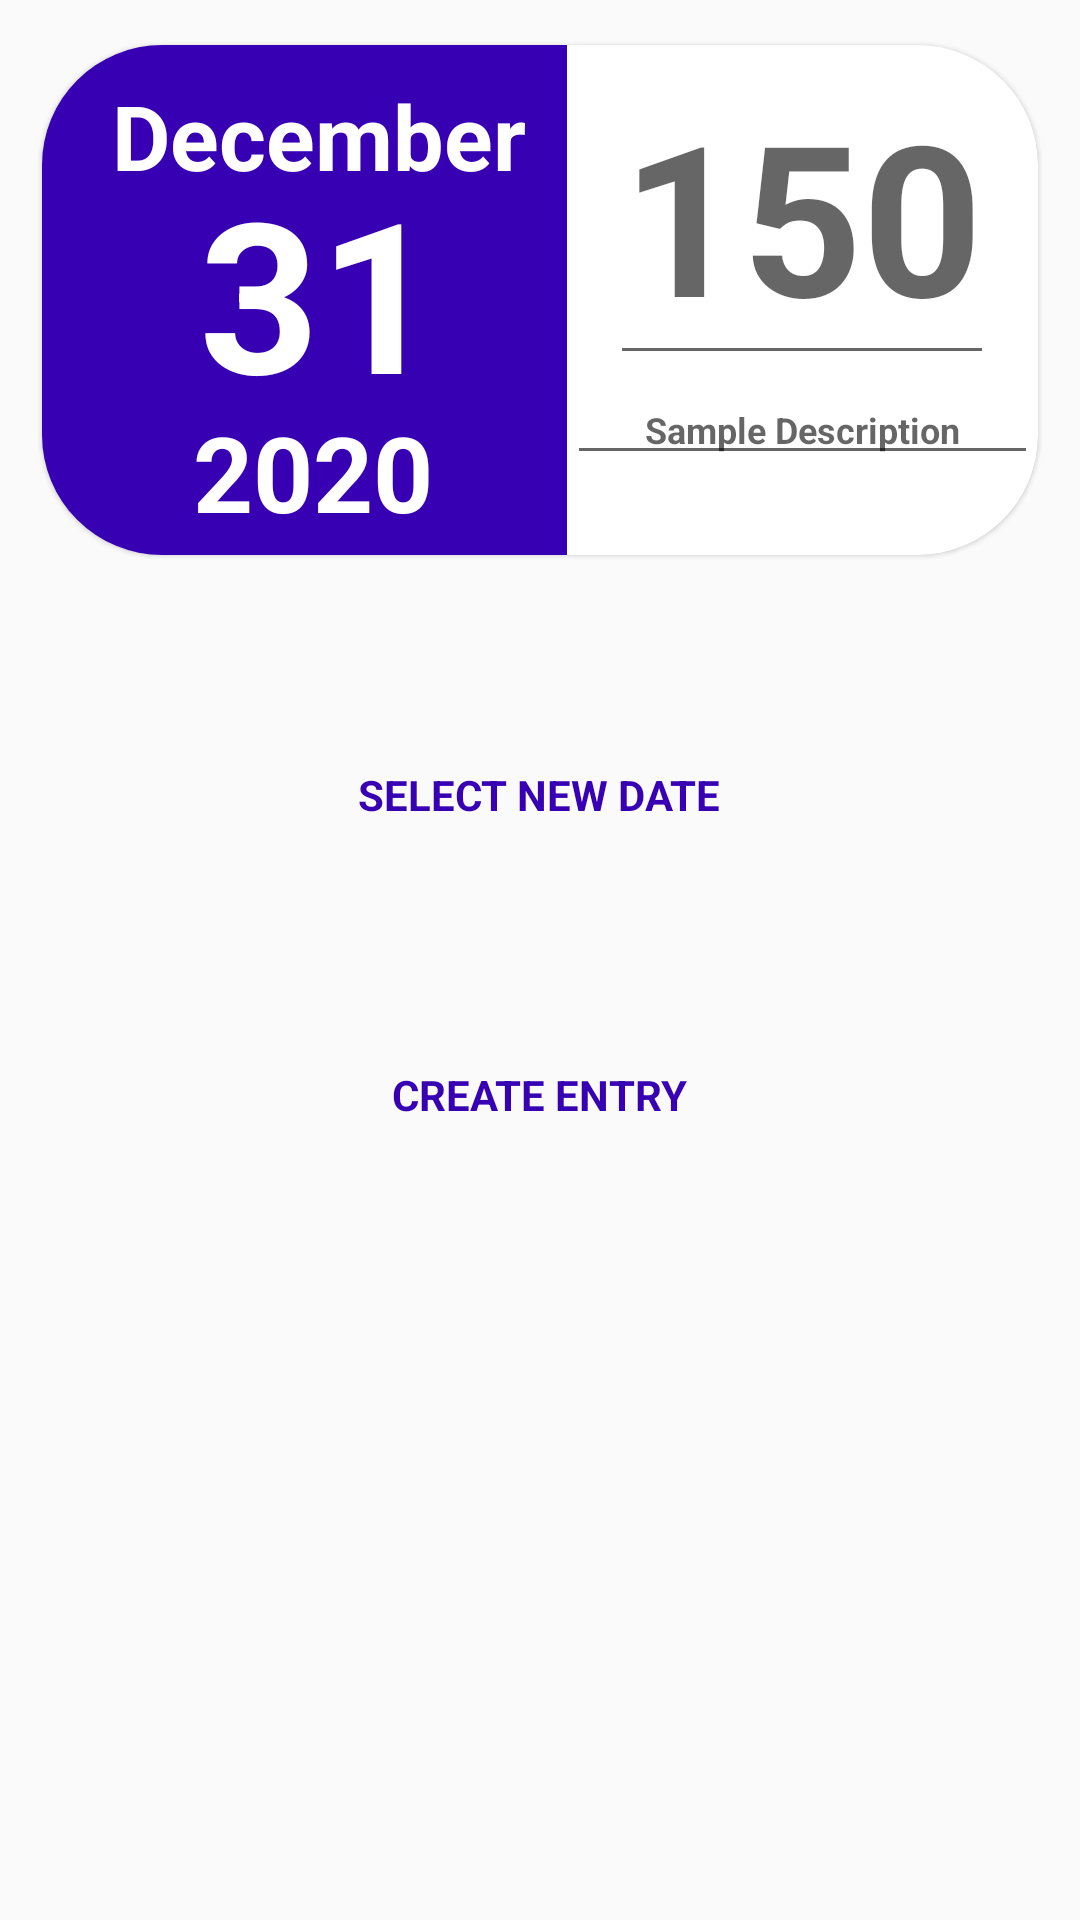

Write the Android layout XML for this screen, with the resource values it uses.
<!-- AndroidManifest.xml: application theme AppTheme -->
<!-- res/layout/activity_clicked.xml -->
<?xml version="1.0" encoding="utf-8"?>
<RelativeLayout xmlns:android="http://schemas.android.com/apk/res/android"
    xmlns:app="http://schemas.android.com/apk/res-auto"
    xmlns:tools="http://schemas.android.com/tools"
    android:layout_width="match_parent"
    android:layout_height="match_parent"
    tools:context=".ClickedActivity">

    <androidx.cardview.widget.CardView
        android:id="@+id/change_things"
        android:layout_width="match_parent"
        android:layout_height="200dp"
        app:cardElevation="1dp"
        app:cardBackgroundColor="@android:color/white"
        app:cardUseCompatPadding="true"
        app:cardCornerRadius="40dp"    >


        <RelativeLayout
            android:layout_width="match_parent"
            android:layout_height="match_parent">


            <LinearLayout
                android:id="@+id/date_new"
                android:layout_width="175dp"
                android:layout_height="match_parent"
                android:background="@color/colorPrimaryDark"
                android:orientation="vertical">
                <TextView
                    android:id="@+id/month_new"
                    android:layout_width="match_parent"
                    android:layout_height="wrap_content"
                    android:textColor="@color/white"
                    android:text="@string/december"
                    android:textSize="30sp"
                    android:textStyle="bold"
                    android:layout_marginStart="10dp"
                    android:gravity="center_horizontal"
                    android:layout_marginTop="10dp"/>

                <TextView
                    android:id="@+id/day_new"
                    android:layout_width="match_parent"
                    android:layout_height="wrap_content"

                    android:layout_marginTop="-15sp"
                    android:gravity="center_horizontal"
                    android:text="@string/_31"
                    android:textColor="@color/white"
                    android:textSize="70sp"
                    android:layout_marginStart="10dp"
                    android:textStyle="bold" />
                <TextView
                    android:layout_width="match_parent"
                    android:layout_height="wrap_content"
                    android:id="@+id/year_new"
                    android:layout_marginTop="-10sp"
                    android:gravity="center_horizontal"
                    android:text="@string/_2020"
                    android:textColor="@color/white"
                    android:textSize="35sp"
                    android:layout_marginStart="6dp"
                    android:textStyle="bold" />


            </LinearLayout>
            <LinearLayout
                android:layout_width="match_parent"
                android:layout_height="match_parent"
                android:layout_toEndOf="@+id/date_new"
                android:orientation="vertical"
                >
                <EditText
                    android:layout_width="wrap_content"
                    android:id = "@+id/weight_new"
                    android:layout_height="wrap_content"
                    android:gravity="center_horizontal"
                    android:layout_gravity="center_horizontal"
                    android:inputType="number"
                    android:hint="@string/_150"
                    android:textColor="@color/colorPrimaryDark"
                    android:maxLength="3"
                    android:textSize="70sp"
                    android:textStyle="bold"
                    android:autofillHints="" />
                <EditText
                    android:id="@+id/description_new"
                    android:layout_width="match_parent"
                    android:layout_height="wrap_content"
                    android:gravity="center_horizontal"
                    android:layout_gravity="center_horizontal"
                    android:maxLength="15"
                    android:hint="@string/sample_description"
                    android:inputType="text"
                    android:textColor="@color/colorPrimaryDark"
                    android:textSize="12sp"
                    android:textStyle="bold"
                    android:autofillHints="" />

            </LinearLayout>



        </RelativeLayout>



    </androidx.cardview.widget.CardView>

    <Button
        android:id="@+id/date_selector"
        android:layout_width="wrap_content"
        android:layout_height="50dp"
        android:layout_below="@+id/change_things"
        android:layout_centerHorizontal="true"
        android:background="@drawable/rounded_button"
        android:fontFamily="sans-serif"
        android:layout_marginTop="40dp"

        android:text="Select new date"
        android:textColor="@color/colorPrimaryDark"
        android:textStyle="bold" />

    <Button
        android:id="@+id/finish_transaction"
        android:layout_width="wrap_content"
        android:layout_height="50dp"
        android:layout_centerHorizontal="true"
        android:layout_below="@+id/date_selector"
        android:layout_marginBottom="50dp"
        android:layout_marginTop="50dp"
        android:background="@drawable/rounded_button"
        android:fontFamily="sans-serif"
        android:text="Create Entry"
        android:textColor="@color/colorPrimaryDark"
        android:textStyle="bold" />

</RelativeLayout>
<!-- resources referenced by this layout -->
<resources>
  <string name="_150">150</string>
  <string name="_2020">2020</string>
  <string name="_31">31</string>
  <string name="december">December</string>
  <string name="sample_description">Sample Description</string>
  <style name="AppTheme" parent="Theme.AppCompat.Light.DarkActionBar">
          
          <item name="colorPrimary">@color/colorPrimary</item>
          <item name="colorPrimaryDark">@color/colorPrimaryDark</item>
          <item name="colorAccent">@color/colorAccent</item>
      </style>
  <!-- not gathered from this repository: default colours our renderer supplied (Android Studio template values) -->
  <color name="white">#FFFFFFFF</color>
  <color name="colorPrimary">#FF6200EE</color>
  <color name="colorPrimaryDark">#FF3700B3</color>
  <color name="colorAccent">#FF03DAC5</color>
</resources>
